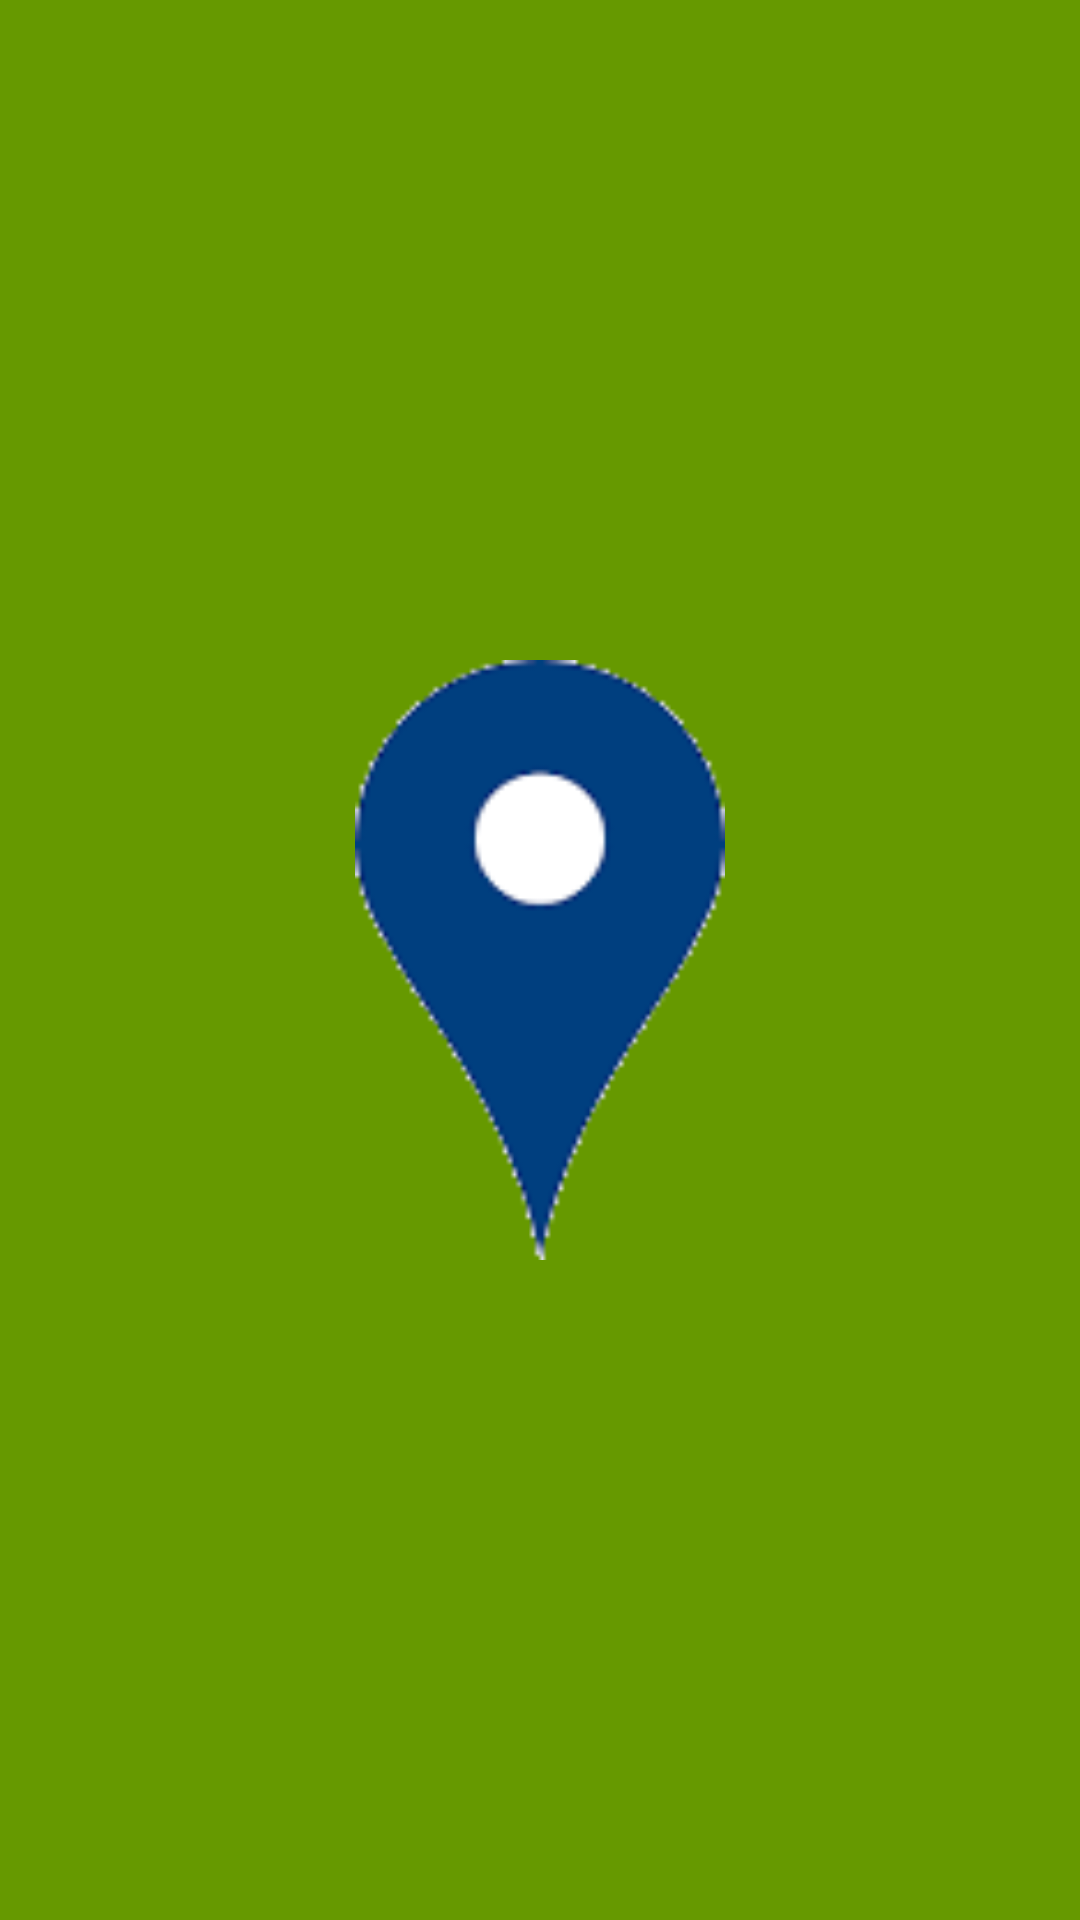

Android layout source for this screen:
<!-- AndroidManifest.xml: application theme Theme.TravelSpot -->
<!-- res/layout/activity_splash.xml -->
<?xml version="1.0" encoding="utf-8"?>
<RelativeLayout xmlns:android="http://schemas.android.com/apk/res/android"
    android:layout_height="match_parent"
    android:layout_width="match_parent"
    android:background="@android:color/holo_green_dark">

    <ImageView
        android:layout_width="200dp"
        android:layout_height="200dp"
        android:layout_centerInParent="true"
        android:src="@drawable/pin"/>
</RelativeLayout>
<!-- resources referenced by this layout -->
<resources>
  <!-- drawable pin: png bitmap (drawable, 1446 bytes) -->
  <style name="Theme.TravelSpot" parent="Theme.MaterialComponents.DayNight.DarkActionBar">
          
          <item name="colorPrimary">@color/purple_500</item>
          <item name="colorPrimaryVariant">@color/purple_700</item>
          <item name="colorOnPrimary">@color/white</item>
          
          <item name="colorSecondary">@color/teal_200</item>
          <item name="colorSecondaryVariant">@color/teal_700</item>
          <item name="colorOnSecondary">@color/black</item>
          
          <item name="android:statusBarColor">?attr/colorPrimaryVariant</item>
          
      </style>
  <!-- not gathered from this repository: default colours our renderer supplied (Android Studio template values) -->
  <color name="purple_500">#FF6200EE</color>
  <color name="purple_700">#FF3700B3</color>
  <color name="teal_200">#FF03DAC5</color>
  <color name="teal_700">#FF018786</color>
  <color name="black">#FF000000</color>
  <color name="white">#FFFFFFFF</color>
</resources>
